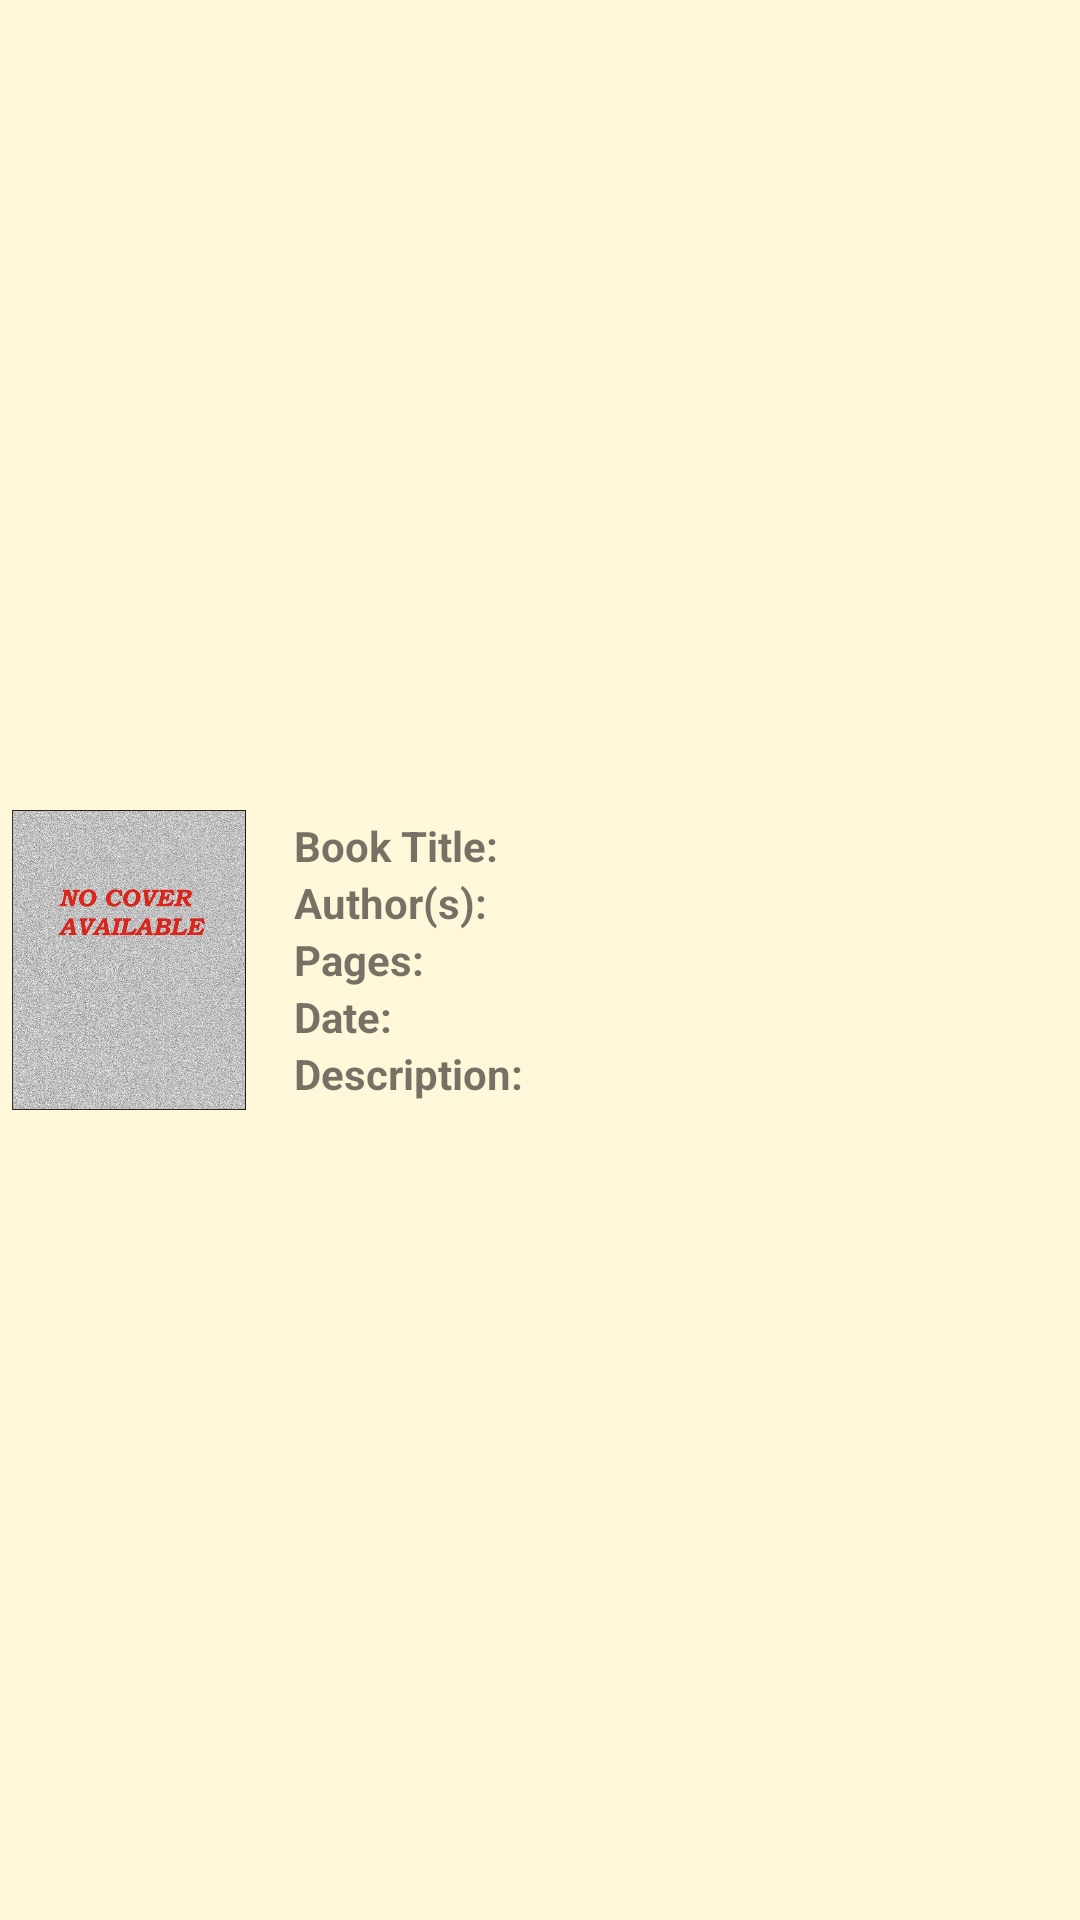

The Android layout XML behind this screen, and the referenced resources:
<!-- AndroidManifest.xml: application theme AppTheme -->
<!-- res/layout/book_list.xml -->
<?xml version="1.0" encoding="utf-8"?>
<LinearLayout xmlns:android="http://schemas.android.com/apk/res/android"
    xmlns:tools="http://schemas.android.com/tools"
    style="@style/linear_layout"
    android:background="@color/tan_background">

    <ImageView
        android:id="@+id/image"
        style="@style/cover_image"
        android:layout_width="@dimen/list_book_width"
        android:layout_height="@dimen/list_book_height"
        android:src="@drawable/no_cover" />

    <LinearLayout
        android:id="@+id/book_text_container"
        style="@style/book_text_container">

        <LinearLayout style="@style/linear_layout">

            <TextView
                style="@style/bookTitles"
                android:layout_weight="1"
                android:text="@string/book_title" />

            <TextView
                android:id="@+id/book_title"
                style="@style/bookText"
                android:layout_weight="2"
                tools:text="@string/book_title" />

        </LinearLayout>

        <LinearLayout style="@style/linear_layout">

            <TextView
                style="@style/bookTitles"
                android:layout_weight="1"
                android:text="@string/author" />

            <TextView
                android:id="@+id/book_author"
                style="@style/bookText"
                android:layout_weight="2"
                tools:text="@string/author" />

        </LinearLayout>

        <LinearLayout style="@style/linear_layout">

            <TextView
                style="@style/bookTitles"
                android:layout_weight="1"
                android:text="@string/pageCount" />

            <TextView
                android:id="@+id/pageCount"
                style="@style/bookText"
                android:layout_weight="2"
                tools:text="@string/pageCount" />

        </LinearLayout>

        <LinearLayout style="@style/linear_layout">

            <TextView
                style="@style/bookTitles"
                android:layout_weight="1"
                android:text="@string/publishedDate" />

            <TextView
                android:id="@+id/publishedDate"
                style="@style/bookText"
                android:layout_weight="2"
                tools:text="@string/publishedDate" />

        </LinearLayout>

        <LinearLayout style="@style/linear_layout">

            <TextView
                style="@style/bookTitles"
                android:layout_weight="1"
                android:text="@string/description" />

            <TextView
                android:id="@+id/book_description"
                style="@style/bookText"
                android:layout_weight="2"
                tools:text="@string/description" />

        </LinearLayout>
    </LinearLayout>
</LinearLayout>
<!-- resources referenced by this layout -->
<resources>
  <color name="tan_background">#FFF7DA</color>
  <dimen name="list_book_height">108dp</dimen>
  <dimen name="list_book_width">78dp</dimen>
  <!-- drawable no_cover: png bitmap (drawable-xxhdpi, 604610 bytes) -->
  <string name="author">Author(s):</string>
  <string name="book_title">Book Title:</string>
  <string name="description">Description:</string>
  <string name="pageCount">Pages:</string>
  <string name="publishedDate">Date:</string>
  <style name="bookText">
          <item name="android:layout_height">wrap_content</item>
          <item name="android:layout_width">@dimen/zero_width</item>
          <item name="android:textSize">@dimen/text</item>
          <item name="android:maxLines">3</item>
          <item name="android:ellipsize">end</item>
      </style>
  <style name="bookTitles">
          <item name="android:layout_height">wrap_content</item>
          <item name="android:layout_width">@dimen/zero_width</item>
          <item name="android:textSize">@dimen/text</item>
          <item name="android:textStyle">bold</item>
          <item name="android:layout_marginRight">@dimen/margin</item>
      </style>
  <style name="book_text_container">
          <item name="android:layout_width">match_parent</item>
          <item name="android:layout_height">wrap_content</item>
          <item name="android:layout_alignParentRight">true</item>
          <item name="android:layout_alignParentTop">true</item>
          <item name="android:layout_toRightOf">@id/image</item>
          <item name="android:orientation">vertical</item>
          <item name="android:paddingLeft">@dimen/padding</item>
          <item name="android:layout_gravity">center_vertical</item>
      </style>
  <style name="cover_image">
          <item name="android:layout_gravity">center</item>
          <item name="android:layout_marginBottom">@dimen/margin</item>
          <item name="android:layout_marginLeft">@dimen/margin</item>
          <item name="android:layout_marginTop">@dimen/margin</item>
      </style>
  <style name="linear_layout">
          <item name="android:layout_width">match_parent</item>
          <item name="android:layout_height">wrap_content</item>
          <item name="android:orientation">horizontal</item>
      </style>
  <style name="AppTheme" parent="Theme.AppCompat.Light.DarkActionBar">
          
          <item name="colorPrimary">@color/colorPrimary</item>
          <item name="colorPrimaryDark">@color/colorPrimaryDark</item>
          <item name="colorAccent">@color/colorAccent</item>
      </style>
  <dimen name="zero_width">0dp</dimen>
  <dimen name="text">14sp</dimen>
  <dimen name="margin">4dp</dimen>
  <dimen name="padding">16dp</dimen>
  <color name="colorPrimary">#FFC107</color>
  <color name="colorPrimaryDark">#EF6C00</color>
  <color name="colorAccent">#FF4081</color>
</resources>
